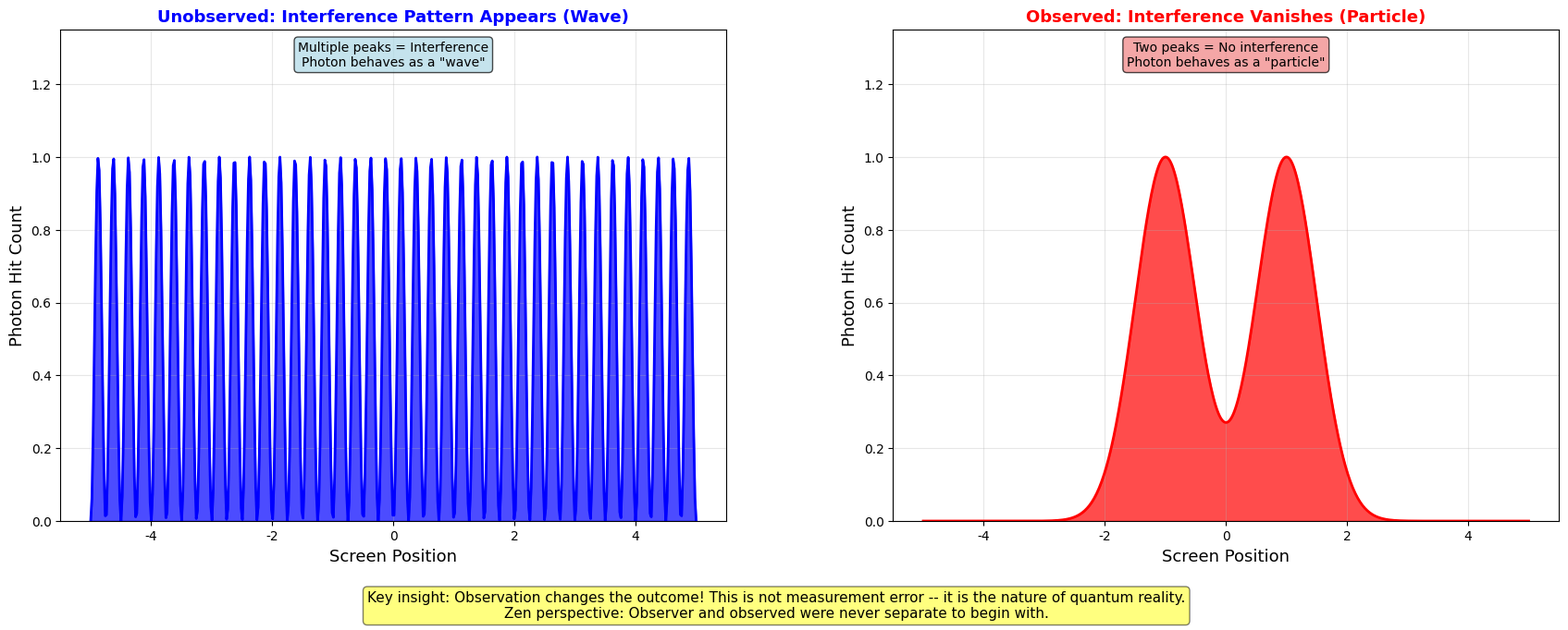
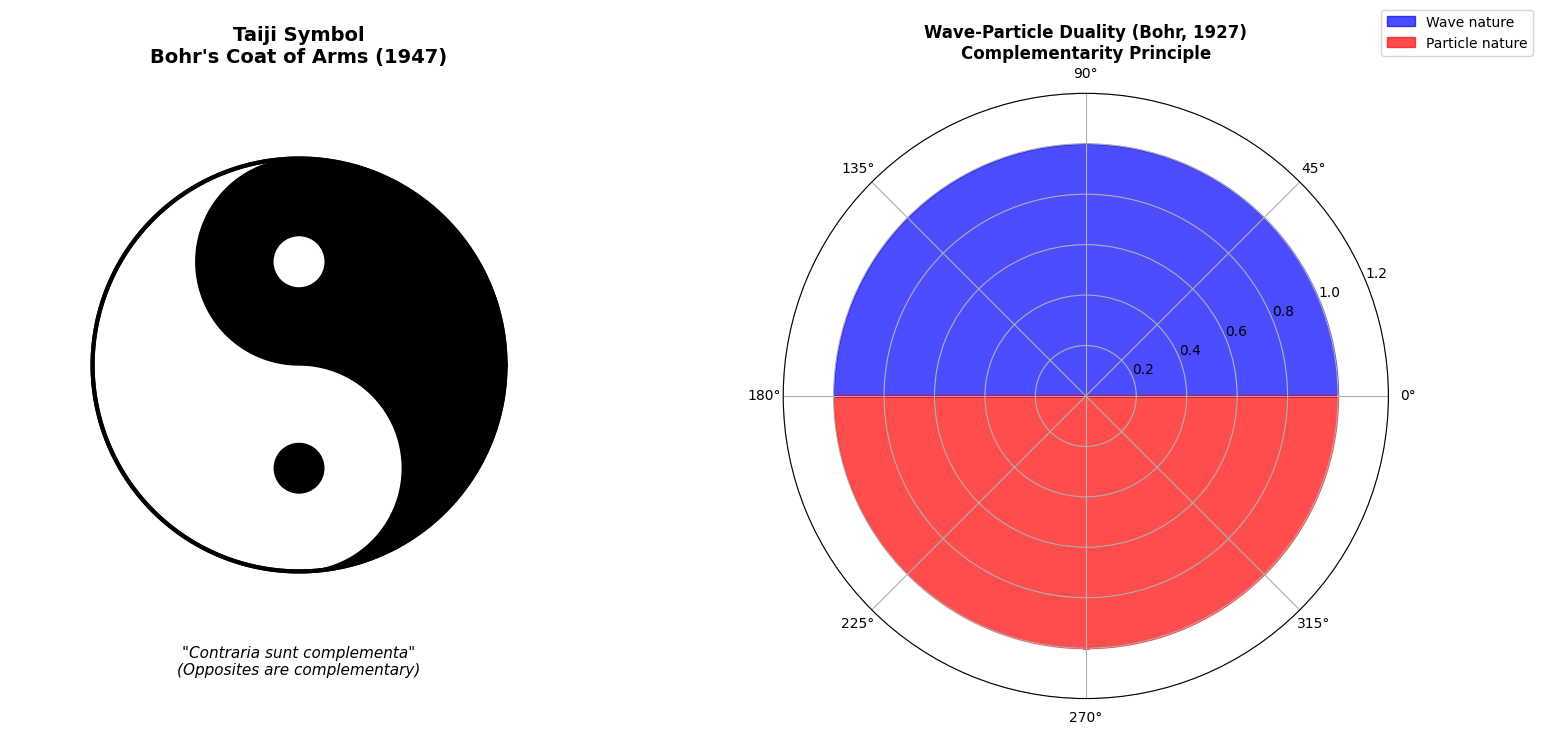
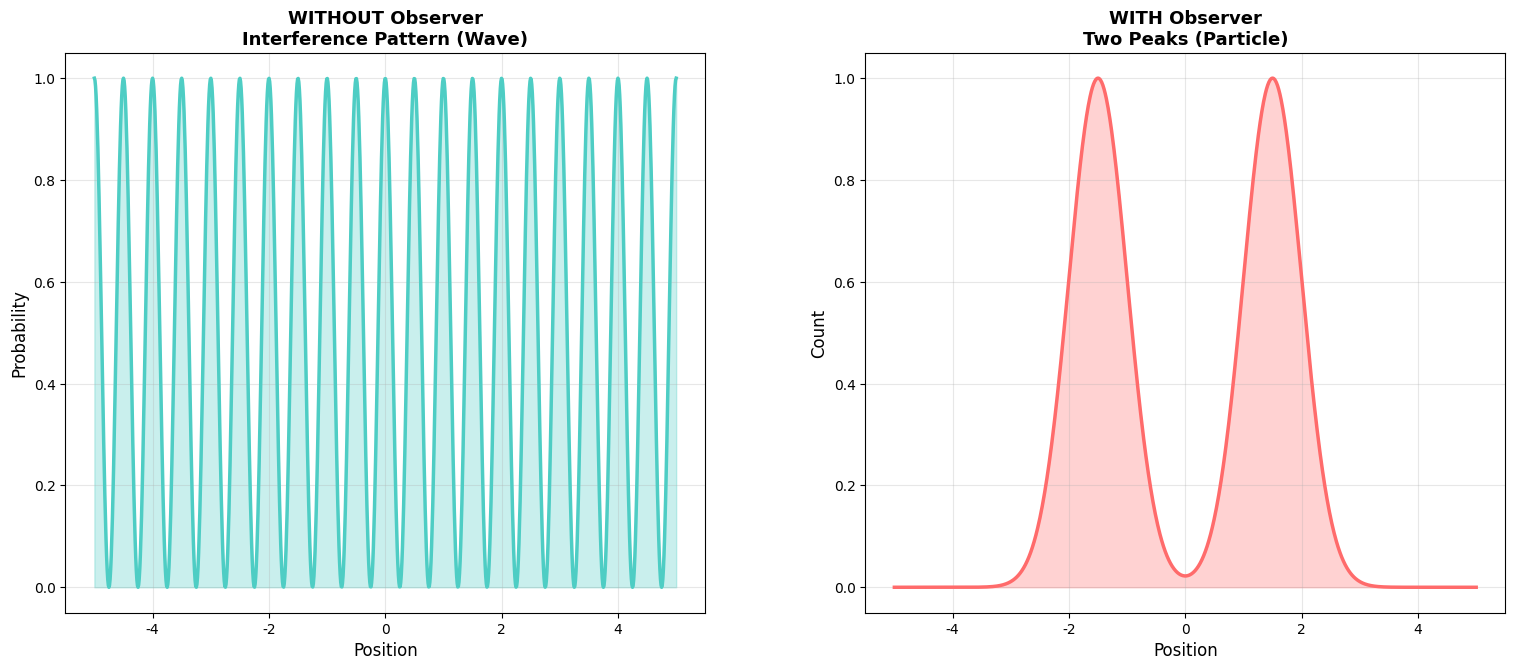

Here is the Python script that generated these plots, in order:
"""
Copenhagen Interpretation vs Kyoto School - Free Version
Season 2, Article 02: The Double-Slit Experiment, Yin-Yang Complementarity,
and the Observer Effect

Author: Wina @ Code & Cogito
Series: Quantum Mechanics Meets Eastern Philosophy #02/12

This standalone free script includes:
- Double-slit interference pattern (observed vs unobserved)
- Taiji (yin-yang) diagram representing Bohr's complementarity principle
- Observer effect comparison

Requirements:
pip install numpy matplotlib
"""

import numpy as np
import matplotlib.pyplot as plt
import matplotlib.patches as mpatches
from matplotlib.path import Path

plt.rcParams['font.sans-serif'] = ['Arial', 'Helvetica']
plt.rcParams['axes.unicode_minus'] = False

print("=" * 70)
print("Copenhagen vs Kyoto School - Free Version")
print("Quantum Mechanics Meets Eastern Philosophy #02/12")
print("=" * 70)
print()

# ============================================================================
# Visualization 1: Double-Slit Experiment - Observed vs Unobserved
# ============================================================================

def double_slit_comparison():
    """
    Double-slit experiment: side-by-side comparison of wave behavior
    (unobserved) vs particle behavior (observed).

    When we do not observe which slit the photon passes through, two waves
    superpose and produce an interference pattern. The moment we place a
    detector to determine which slit was chosen, the interference vanishes.
    This is the core shock of the Copenhagen Interpretation: observation
    itself changes physical reality.
    """
    print("\n[Visualization 1] Double-Slit Experiment: Observer Effect")
    print("-" * 70)

    fig, (ax1, ax2) = plt.subplots(1, 2, figsize=(18, 7))

    y = np.linspace(-5, 5, 500)

    # --- Left panel: Unobserved (wave behavior) ---
    slit1_pos = -1.0
    slit2_pos = 1.0
    wavelength = 0.5

    wave1 = np.sin(2 * np.pi * (y - slit1_pos) / wavelength)
    wave2 = np.sin(2 * np.pi * (y - slit2_pos) / wavelength)

    total_wave = wave1 + wave2
    intensity_unobs = np.abs(total_wave) ** 2
    intensity_unobs = intensity_unobs / np.max(intensity_unobs)

    ax1.fill_between(y, 0, intensity_unobs, alpha=0.7, color='blue')
    ax1.plot(y, intensity_unobs, 'b-', linewidth=2)
    ax1.set_xlabel('Screen Position', fontsize=13)
    ax1.set_ylabel('Photon Hit Count', fontsize=13)
    ax1.set_title('Unobserved: Interference Pattern Appears (Wave)',
                  fontsize=13, fontweight='bold', color='blue')
    ax1.grid(True, alpha=0.3)
    ax1.set_ylim(0, 1.35)
    ax1.text(0, 1.25, 'Multiple peaks = Interference\nPhoton behaves as a "wave"',
             ha='center', fontsize=10,
             bbox=dict(boxstyle='round', facecolor='lightblue', alpha=0.7))

    # --- Right panel: Observed (particle behavior) ---
    slit1_pattern = np.exp(-(y - (-1.0)) ** 2 / 0.5)
    slit2_pattern = np.exp(-(y - (1.0)) ** 2 / 0.5)

    intensity_obs = slit1_pattern + slit2_pattern
    intensity_obs = intensity_obs / np.max(intensity_obs)

    ax2.fill_between(y, 0, intensity_obs, alpha=0.7, color='red')
    ax2.plot(y, intensity_obs, 'r-', linewidth=2)
    ax2.set_xlabel('Screen Position', fontsize=13)
    ax2.set_ylabel('Photon Hit Count', fontsize=13)
    ax2.set_title('Observed: Interference Vanishes (Particle)',
                  fontsize=13, fontweight='bold', color='red')
    ax2.grid(True, alpha=0.3)
    ax2.set_ylim(0, 1.35)
    ax2.text(0, 1.25, 'Two peaks = No interference\nPhoton behaves as a "particle"',
             ha='center', fontsize=10,
             bbox=dict(boxstyle='round', facecolor='lightcoral', alpha=0.7))

    fig.text(0.5, 0.01,
             'Key insight: Observation changes the outcome! '
             'This is not measurement error -- it is the nature of quantum reality.\n'
             'Zen perspective: Observer and observed were never separate to begin with.',
             ha='center', fontsize=11,
             bbox=dict(boxstyle='round', facecolor='yellow', alpha=0.5))

    plt.subplots_adjust(bottom=0.16, left=0.07, right=0.97, top=0.92, wspace=0.25)
    plt.savefig('double_slit_observer_effect.png', dpi=300, bbox_inches='tight')
    plt.show()

    print("  - Left panel: clear interference fringes (multiple peaks)")
    print("  - Right panel: two peaks only, no interference")
    print("  Copenhagen: observation changes reality")
    print("  Zen:        observer and observed were never separate")


# ============================================================================
# Visualization 2: Taiji (Yin-Yang) Symbol - Bohr's Complementarity
# ============================================================================

def taiji_complementarity():
    """
    The Taiji (yin-yang) symbol that Bohr chose for his coat of arms in 1947,
    with the Latin motto 'Contraria sunt complementa' (Opposites are
    complementary).

    Bohr recognized that yin-yang precisely expresses the mathematical
    structure of complementarity: wave and particle are not contradictions
    but complementary aspects of a single reality.
    """
    print("\n[Visualization 2] Taiji Symbol - Bohr's Complementarity Principle")
    print("-" * 70)

    fig, (ax1, ax2) = plt.subplots(1, 2, figsize=(16, 8))

    # --- Left: Taiji (yin-yang) symbol ---
    # Draw proper yin-yang using arcs and circles
    theta_full = np.linspace(0, 2 * np.pi, 500)

    # Outer circle (white fill first)
    ax1.fill(np.cos(theta_full), np.sin(theta_full), color='white',
             edgecolor='black', linewidth=3, zorder=1)

    # Black half (right side): large semicircle
    theta_right = np.linspace(-np.pi / 2, np.pi / 2, 250)
    x_right = np.cos(theta_right)
    y_right = np.sin(theta_right)

    # Upper small semicircle (black, center at (0, 0.5), radius 0.5)
    theta_upper = np.linspace(np.pi / 2, -np.pi / 2, 250)
    x_upper = 0.5 * np.cos(theta_upper)
    y_upper = 0.5 + 0.5 * np.sin(theta_upper)

    # Lower small semicircle (black goes around, center at (0, -0.5), radius 0.5)
    theta_lower = np.linspace(np.pi / 2, -np.pi / 2, 250)
    x_lower = -0.5 * np.cos(theta_lower)
    y_lower = -0.5 + 0.5 * np.sin(theta_lower)

    # Build black region path: right semicircle -> upper small arc -> lower small arc
    # Black region: right large semicircle + upper small semicircle (bulging left)
    # + lower small semicircle (bulging right)
    # Path: start at bottom (0,-1), go right semicircle to (0,1),
    #        then upper small semicircle from (0,1) to (0,0),
    #        then lower small semicircle from (0,0) to (0,-1)
    theta_main_right = np.linspace(-np.pi / 2, np.pi / 2, 300)
    x_main = np.cos(theta_main_right)
    y_main = np.sin(theta_main_right)

    # Upper small arc: from (0,1) curving left to (0,0)
    theta_up = np.linspace(np.pi / 2, -np.pi / 2, 150)
    x_up = 0.5 * np.cos(theta_up + np.pi)  # bulge left
    y_up = 0.5 + 0.5 * np.sin(theta_up)

    # Lower small arc: from (0,0) curving right to (0,-1)
    theta_lo = np.linspace(np.pi / 2, -np.pi / 2, 150)
    x_lo = 0.5 * np.cos(theta_lo)  # bulge right
    y_lo = -0.5 + 0.5 * np.sin(theta_lo)

    # Combine into one polygon for the black region
    x_black = np.concatenate([x_main, x_up, x_lo])
    y_black = np.concatenate([y_main, y_up, y_lo])

    ax1.fill(x_black, y_black, color='black', zorder=2)

    # Small circles (dots): white dot in black region, black dot in white region
    circle_white = plt.Circle((0, 0.5), 0.12, color='white', zorder=4)
    circle_black = plt.Circle((0, -0.5), 0.12, color='black', zorder=4)
    ax1.add_patch(circle_white)
    ax1.add_patch(circle_black)

    # Re-draw outer border
    ax1.plot(np.cos(theta_full), np.sin(theta_full), 'k-', linewidth=3, zorder=5)

    ax1.set_xlim(-1.4, 1.4)
    ax1.set_ylim(-1.7, 1.4)
    ax1.set_aspect('equal')
    ax1.axis('off')
    ax1.set_title("Taiji Symbol\nBohr's Coat of Arms (1947)",
                  fontsize=14, fontweight='bold', pad=10)
    ax1.text(0, -1.5, '"Contraria sunt complementa"\n(Opposites are complementary)',
             ha='center', fontsize=11, style='italic')

    # --- Right: Wave-particle complementarity (polar plot) ---
    ax2.remove()  # Remove the Cartesian axes, replace with polar
    ax2 = fig.add_subplot(122, projection='polar')

    theta_wave = np.linspace(0, np.pi, 100)
    r_wave = np.ones_like(theta_wave)
    ax2.fill_between(theta_wave, 0, r_wave, alpha=0.7, color='blue',
                     label='Wave nature')

    theta_particle = np.linspace(np.pi, 2 * np.pi, 100)
    r_particle = np.ones_like(theta_particle)
    ax2.fill_between(theta_particle, 0, r_particle, alpha=0.7, color='red',
                     label='Particle nature')

    ax2.set_ylim(0, 1.2)
    ax2.set_title('Wave-Particle Duality (Bohr, 1927)\nComplementarity Principle',
                  fontsize=12, fontweight='bold', pad=25)
    ax2.legend(loc='upper right', fontsize=10, bbox_to_anchor=(1.25, 1.15))

    plt.subplots_adjust(left=0.05, right=0.92, top=0.88, bottom=0.08, wspace=0.3)
    plt.savefig('taiji_complementarity.png', dpi=300, bbox_inches='tight')
    plt.show()

    print("  Bohr's coat of arms: Taiji (yin-yang)")
    print("  Latin motto: 'Contraria sunt complementa'")
    print("  Yin-Yang     <-> |0> and |1>")
    print("  Unity of Opp.<-> Superposition alpha|0>+beta|1>")
    print("  Complementarity <-> Non-commuting observables [x,p]=ihbar")


# ============================================================================
# Visualization 3: Observer Effect - Quantum vs Zen Parallel
# ============================================================================

def observer_effect_parallel():
    """
    A simple demonstration of the observer effect alongside the Zen teaching
    of 'no subject-object split.'

    Huineng, the Sixth Patriarch of Zen, was asked whether the flag or the
    wind is moving. He answered: 'Neither the flag nor the wind is moving.
    It is your mind that moves.' Compare this with Copenhagen's insistence
    that the observer cannot be separated from the observed system.
    """
    print("\n[Visualization 3] Observer Effect: Quantum vs Zen")
    print("-" * 70)

    fig, (ax1, ax2) = plt.subplots(1, 2, figsize=(16, 7))

    x = np.linspace(-5, 5, 1000)

    # --- Left: Without observer (wave interference) ---
    wave_pattern = np.cos(2 * np.pi * x) ** 2
    ax1.plot(x, wave_pattern, linewidth=2.5, color='#4ECDC4')
    ax1.fill_between(x, wave_pattern, alpha=0.3, color='#4ECDC4')
    ax1.set_xlabel('Position', fontsize=12)
    ax1.set_ylabel('Probability', fontsize=12)
    ax1.set_title('WITHOUT Observer\nInterference Pattern (Wave)',
                  fontsize=13, fontweight='bold')
    ax1.grid(alpha=0.3)

    # --- Right: With observer (particle) ---
    particle_left = np.exp(-(x + 1.5) ** 2 / 0.5)
    particle_right = np.exp(-(x - 1.5) ** 2 / 0.5)
    particle_pattern = particle_left + particle_right
    particle_pattern = particle_pattern / np.max(particle_pattern)

    ax2.plot(x, particle_pattern, linewidth=2.5, color='#FF6B6B')
    ax2.fill_between(x, particle_pattern, alpha=0.3, color='#FF6B6B')
    ax2.set_xlabel('Position', fontsize=12)
    ax2.set_ylabel('Count', fontsize=12)
    ax2.set_title('WITH Observer\nTwo Peaks (Particle)',
                  fontsize=13, fontweight='bold')
    ax2.grid(alpha=0.3)

    plt.subplots_adjust(left=0.07, right=0.97, top=0.90, bottom=0.10, wspace=0.25)
    plt.savefig('observer_effect_comparison.png', dpi=300, bbox_inches='tight')
    plt.show()

    print("  Copenhagen Interpretation:")
    print("    - Without observation: particle behaves as wave")
    print("    - With observation: wave function collapses to particle")
    print("  Zen parallel:")
    print("    - Huineng: 'Neither flag nor wind moves. Your mind moves.'")
    print("    - Before naming: no distinction; after naming: fixed categories")


# ============================================================================
# Execute All Visualizations
# ============================================================================

print("\nGenerating visualizations...\n")

double_slit_comparison()
taiji_complementarity()
observer_effect_parallel()

# ============================================================================
# Summary
# ============================================================================

print("\n" + "=" * 70)
print("Free Version Complete!")
print("=" * 70)
print("\nGenerated plots:")
print("  1. double_slit_observer_effect.png  - Observed vs unobserved")
print("  2. taiji_complementarity.png        - Yin-Yang & wave-particle duality")
print("  3. observer_effect_comparison.png   - Observer effect parallel")
print()
print("Key parallels between Copenhagen and Kyoto:")
print("  - No definite state before measurement <-> No fixed nature before naming")
print("  - Observer effect <-> No subject-object split")
print("  - Complementarity <-> Non-duality")
print("  - Probabilistic interpretation <-> Dependent origination")
print("  - No objective reality <-> No inherent nature (emptiness)")
print("=" * 70)
